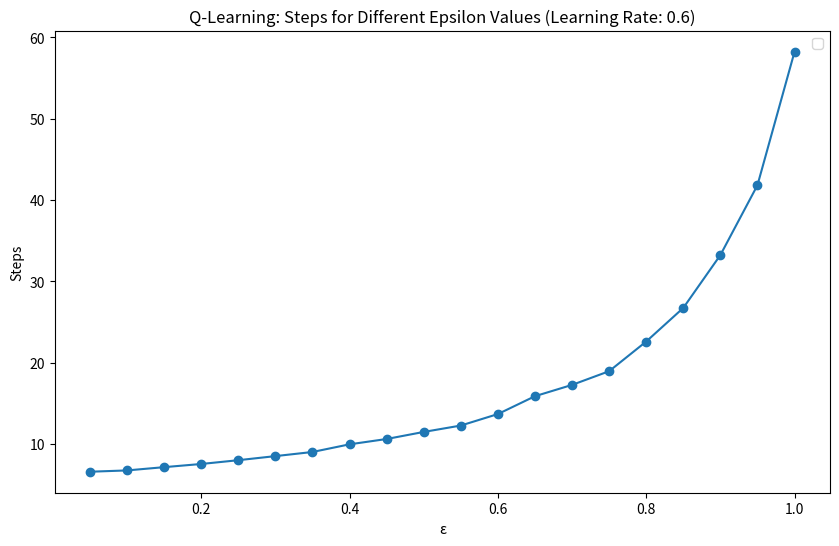

Write Python code to recreate this figure.
import numpy as np
import matplotlib.pyplot as plt

# Initialize Q-table
num_states = 25
num_actions = 4
Q = np.full((num_states, num_actions), 0.0)
Q[4] = 1  # set the goal state

# Set hyperparameters
alpha = 0.6  # learning rate
gamma = 0.9  # discount factor

# Define ε-greedy policy
def epsilon_greedy(state, epsilon):
    options = []
    Q_options = []
    cur_x = state / 5
    cur_y = state % 5
    if cur_x - 1 >= 0:
        options.append(0)
        Q_options.append(Q[state, 0])
    else:
        Q_options.append(-100)
    if cur_x + 1 <= 4:
        options.append(1)
        Q_options.append(Q[state, 1])
    else:
        Q_options.append(-100)
    if cur_y - 1 >= 0:
        options.append(2)
        Q_options.append(Q[state, 2])
    else:
        Q_options.append(-100)
    if cur_y + 1 <= 4:
        options.append(3)
        Q_options.append(Q[state, 3])
    else:
        Q_options.append(-100)
    
    if np.random.uniform(0, 1) < epsilon:
        action = np.random.choice(options)
    else:
        action = np.argmax(Q_options)
    return action

# Define function to get the next state
def get_next_state(state, action):
    if action == 0:
        next_state = state - 3
    elif action == 1:
        next_state = state + 3
    elif action == 2:
        next_state = state - 1
    elif action == 3:
        next_state = state + 1
    return next_state

# Define function to get the reward
def get_reward(state, action, next_state):
    if next_state == 4:
        reward = 1
    else:
        reward = 0
    return reward

# Q-learning algorithm
def q_learning(num_episodes, epsilon):
    steps = []
    for episode in range(num_episodes):
        state = 20 # initial state
        done = False
        episode_steps = 0
        while not done:
            action = epsilon_greedy(state, epsilon)
            next_state = get_next_state(state, action)
            reward = get_reward(state, action, next_state)
            Q[state, action] = (1 - alpha) * Q[state, action] + alpha * (reward + gamma * np.max(Q[next_state]))
            state = next_state
            print(next_state)
            episode_steps += 1
            if state == 4:
                steps.append(episode_steps)
                done = True
    
    print(Q)
    print("finished after average {} timesteps".format(np.mean(steps)))
    return np.mean(steps)

# Run Q-learning with different epsilon values
num_episodes = 1000
epsilons = [i*0.05 for i in range(1, 21)]
steps_per_epsilon = []
for epsilon in epsilons:
    steps = q_learning(num_episodes, epsilon)
    steps_per_epsilon.append(steps)

# Plot the graph
plt.figure(figsize=(10, 6))
plt.plot(epsilons, steps_per_epsilon, marker="o")
plt.title("Q-Learning: Steps for Different Epsilon Values (Learning Rate: {})".format(alpha))
plt.xlabel("ε")
plt.ylabel("Steps")
plt.legend()
plt.show()
